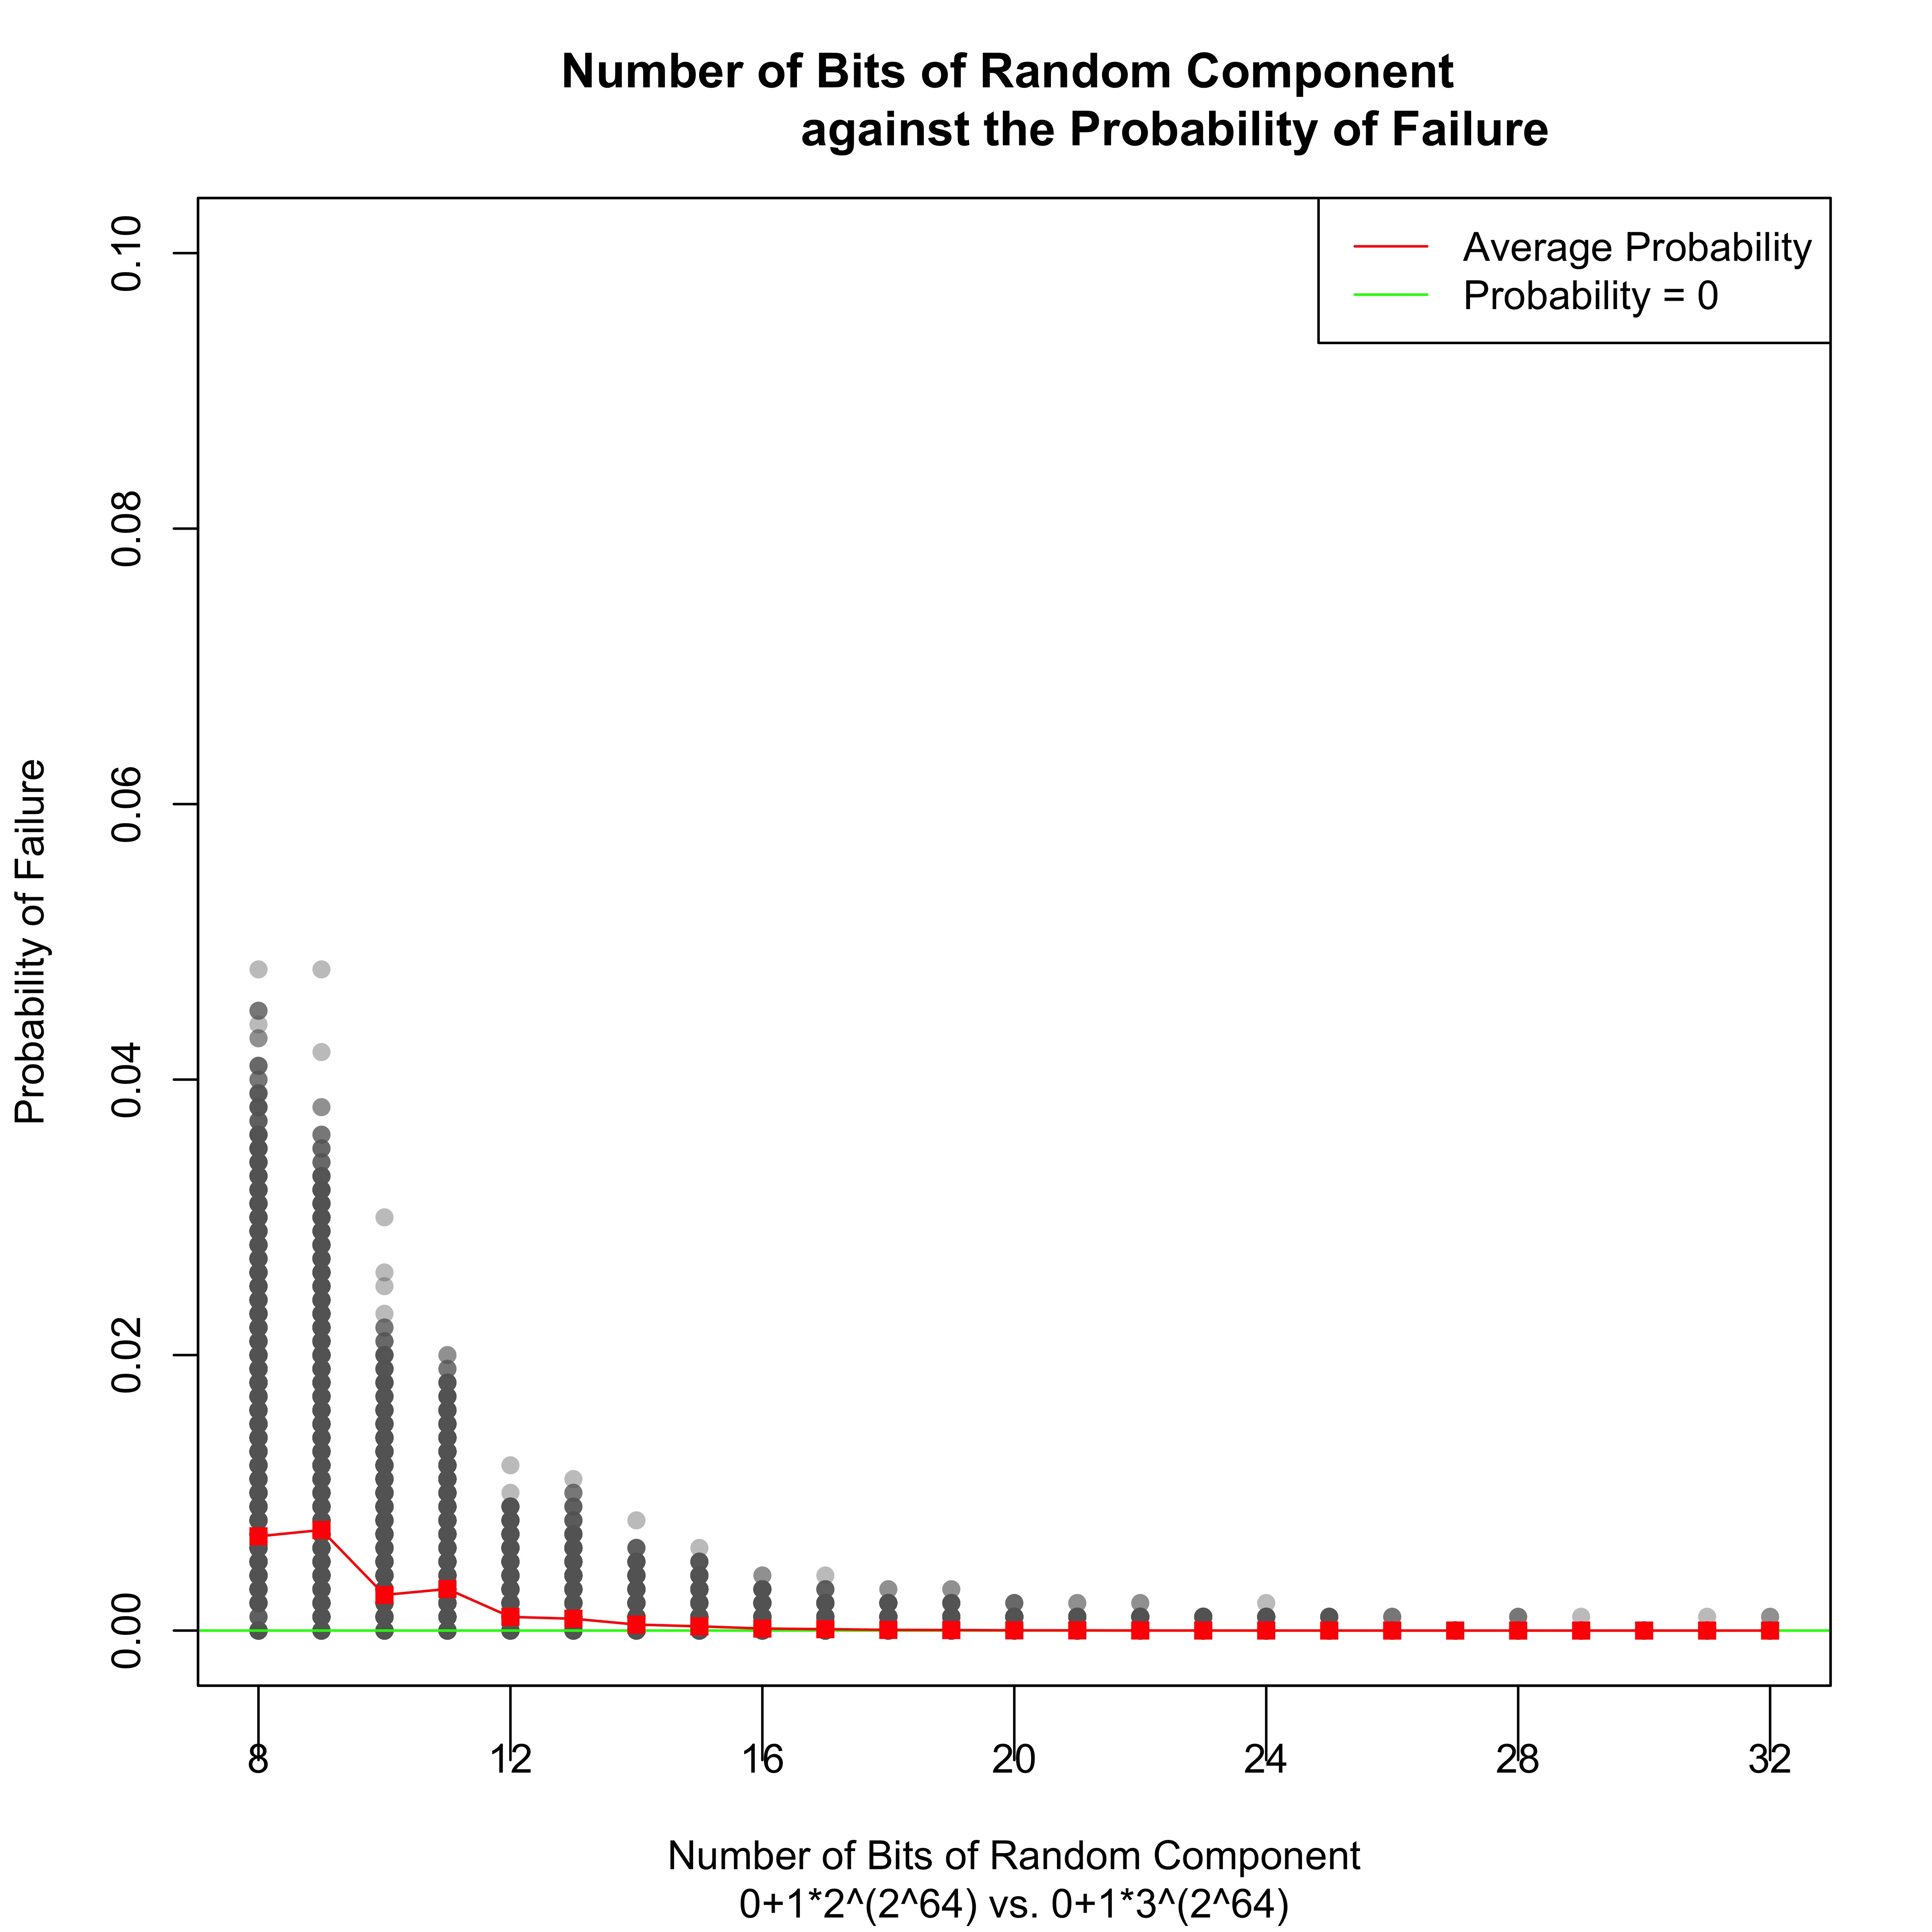

The table this chart was drawn from, first rows:
lenX, lenY, bits, proba
3, 4, 8, 0.0
3, 4, 9, 0.0
3, 4, 10, 0.0
3, 4, 11, 0.0
3, 4, 12, 0.0
3, 4, 13, 0.0
3, 4, 14, 0.0
3, 4, 15, 0.0
3, 4, 16, 0.0
3, 4, 17, 0.0
3, 4, 18, 0.0
3, 4, 19, 0.0
3, 4, 20, 0.0
3, 4, 21, 0.0
3, 4, 22, 0.0
3, 4, 23, 0.0
3, 4, 24, 0.0
3, 4, 25, 0.0
3, 4, 26, 0.0
3, 4, 27, 0.0
3, 4, 28, 0.0
3, 4, 29, 0.0
3, 4, 30, 0.0
3, 4, 31, 0.0
3, 4, 32, 0.0
3, 5, 8, 0.0
3, 5, 9, 0.0
3, 5, 10, 0.0
3, 5, 11, 0.0
3, 5, 12, 0.0
3, 5, 13, 0.0
3, 5, 14, 0.0
3, 5, 15, 0.0
3, 5, 16, 0.0
3, 5, 17, 0.0
3, 5, 18, 0.0
3, 5, 19, 0.0
3, 5, 20, 0.0
3, 5, 21, 0.0
3, 5, 22, 0.0
3, 5, 23, 0.0
3, 5, 24, 0.0
3, 5, 25, 0.0
3, 5, 26, 0.0
3, 5, 27, 0.0
3, 5, 28, 0.0
3, 5, 29, 0.0
3, 5, 30, 0.0
3, 5, 31, 0.0
3, 5, 32, 0.0
3, 6, 8, 0.0
3, 6, 9, 0.0
3, 6, 10, 0.0
3, 6, 11, 0.0
3, 6, 12, 0.0
3, 6, 13, 0.0
3, 6, 14, 0.0
3, 6, 15, 0.0
3, 6, 16, 0.0
3, 6, 17, 0.0
... 204,740 more rows
